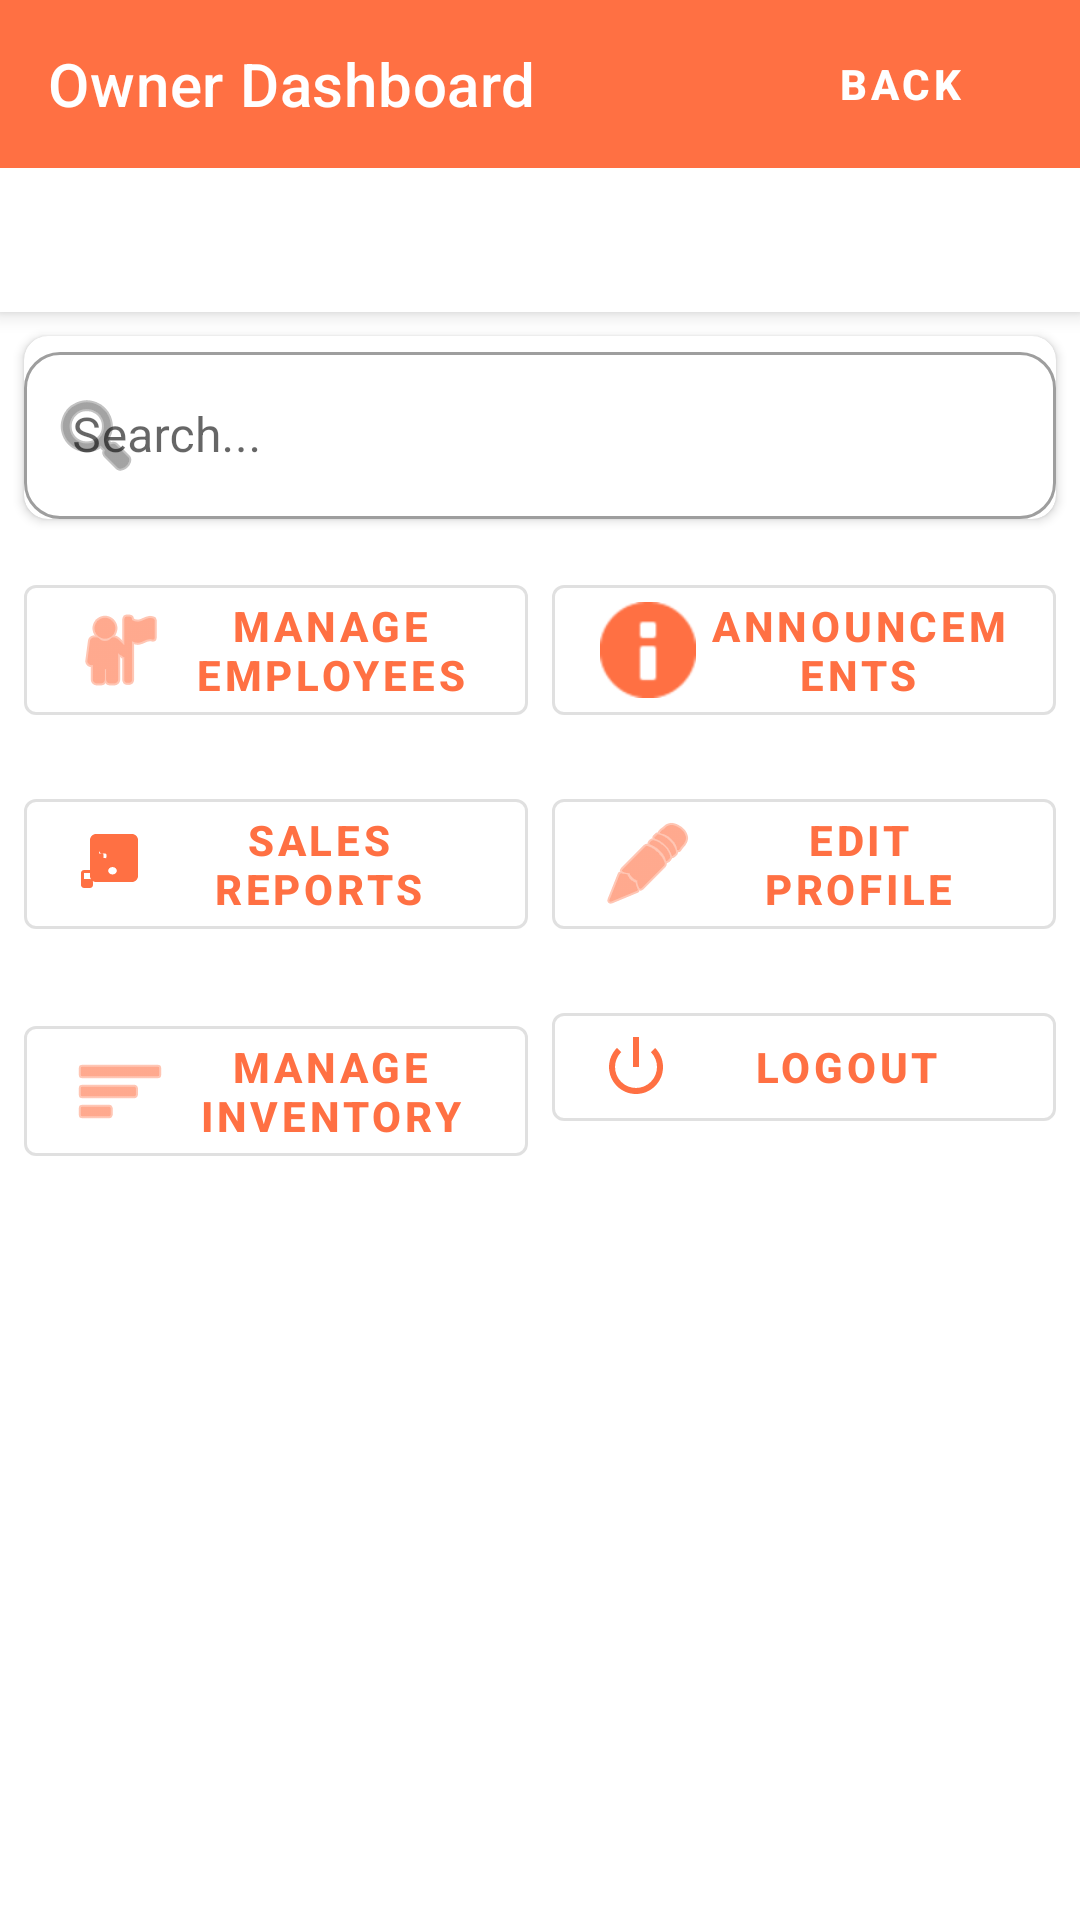

Layout XML and referenced resources for this Android screen:
<!-- AndroidManifest.xml: application theme Theme.MinuteBurgers -->
<!-- res/layout/activity_owner_dashboard.xml -->
<?xml version="1.0" encoding="utf-8"?>
<androidx.coordinatorlayout.widget.CoordinatorLayout xmlns:android="http://schemas.android.com/apk/res/android"
    xmlns:app="http://schemas.android.com/apk/res-auto"
    android:layout_width="match_parent"
    android:layout_height="match_parent"
    android:fitsSystemWindows="true"
    android:background="?android:attr/colorBackground">

    <com.google.android.material.appbar.AppBarLayout
        android:id="@+id/appBarLayout"
        android:layout_width="match_parent"
        android:layout_height="wrap_content"
        android:background="@color/minute_burger_orange">

        <com.google.android.material.appbar.MaterialToolbar
            android:id="@+id/toolbar"
            android:layout_width="match_parent"
            android:layout_height="?attr/actionBarSize"
            android:theme="@style/ThemeOverlay.MaterialComponents.Dark.ActionBar"
            app:title="Owner Dashboard">

            <com.google.android.material.button.MaterialButton
                android:id="@+id/backButton"
                android:layout_width="wrap_content"
                android:layout_height="wrap_content"
                android:layout_gravity="end"
                android:layout_marginEnd="16dp"
                style="@style/Widget.MaterialComponents.Button.TextButton"
                android:text="Back"
                android:textColor="@color/white"/>

        </com.google.android.material.appbar.MaterialToolbar>

        <com.google.android.material.tabs.TabLayout
            android:id="@+id/tabLayout"
            android:layout_width="match_parent"
            android:layout_height="wrap_content"
            app:tabTextColor="@color/white"
            app:tabSelectedTextColor="@color/white"
            app:tabIndicatorColor="@color/white"
            app:tabMode="fixed">

            <com.google.android.material.tabs.TabItem
                android:layout_width="wrap_content"
                android:layout_height="wrap_content"
                android:text="Employees" />

            <com.google.android.material.tabs.TabItem
                android:layout_width="wrap_content"
                android:layout_height="wrap_content"
                android:text="Stock Requests" />

        </com.google.android.material.tabs.TabLayout>

    </com.google.android.material.appbar.AppBarLayout>

    <androidx.core.widget.NestedScrollView
        android:layout_width="match_parent"
        android:layout_height="match_parent"
        app:layout_behavior="@string/appbar_scrolling_view_behavior">

        <LinearLayout
            android:layout_width="match_parent"
            android:layout_height="match_parent"
            android:orientation="vertical">

            <com.google.android.material.progressindicator.LinearProgressIndicator
                android:id="@+id/progressIndicator"
                android:layout_width="match_parent"
                android:layout_height="wrap_content"
                android:indeterminate="true"
                android:visibility="gone"
                app:indicatorColor="@color/minute_burger_orange"
                app:trackColor="@android:color/transparent"/>

            
            <com.google.android.material.card.MaterialCardView
                android:layout_width="match_parent"
                android:layout_height="wrap_content"
                android:layout_margin="8dp"
                app:cardCornerRadius="8dp"
                app:cardElevation="2dp">

                <com.google.android.material.textfield.TextInputLayout
                    android:layout_width="match_parent"
                    android:layout_height="wrap_content"
                    android:hint="Search..."
                    app:startIconDrawable="@android:drawable/ic_menu_search"
                    style="@style/Widget.MaterialComponents.TextInputLayout.OutlinedBox">

                    <com.google.android.material.textfield.TextInputEditText
                        android:id="@+id/searchInput"
                        android:layout_width="match_parent"
                        android:layout_height="wrap_content"
                        android:inputType="text"
                        android:imeOptions="actionSearch"/>
                </com.google.android.material.textfield.TextInputLayout>
            </com.google.android.material.card.MaterialCardView>

            
            <LinearLayout
                android:layout_width="match_parent"
                android:layout_height="wrap_content"
                android:orientation="horizontal"
                android:padding="8dp">

                <com.google.android.material.button.MaterialButton
                    android:id="@+id/manageEmployeesButton"
                    android:layout_width="0dp"
                    android:layout_height="wrap_content"
                    android:layout_weight="1"
                    android:layout_marginEnd="4dp"
                    android:text="Manage Employees"
                    app:icon="@android:drawable/ic_menu_myplaces"
                    style="@style/Widget.MaterialComponents.Button.OutlinedButton"/>

                <com.google.android.material.button.MaterialButton
                    android:id="@+id/announcementsButton"
                    android:layout_width="0dp"
                    android:layout_height="wrap_content"
                    android:layout_weight="1"
                    android:layout_marginStart="4dp"
                    android:text="Announcements"
                    app:icon="@android:drawable/ic_dialog_info"
                    style="@style/Widget.MaterialComponents.Button.OutlinedButton"/>
            </LinearLayout>

            <LinearLayout
                android:layout_width="match_parent"
                android:layout_height="wrap_content"
                android:orientation="horizontal"
                android:padding="8dp">

                <com.google.android.material.button.MaterialButton
                    android:id="@+id/salesReportButton"
                    android:layout_width="0dp"
                    android:layout_height="wrap_content"
                    android:layout_weight="1"
                    android:layout_marginEnd="4dp"
                    android:text="Sales Reports"
                    app:icon="@drawable/ic_pdf"
                    style="@style/Widget.MaterialComponents.Button.OutlinedButton"/>

                <com.google.android.material.button.MaterialButton
                    android:id="@+id/editProfileButton"
                    android:layout_width="0dp"
                    android:layout_height="wrap_content"
                    android:layout_weight="1"
                    android:layout_marginStart="4dp"
                    android:text="Edit Profile"
                    app:icon="@android:drawable/ic_menu_edit"
                    style="@style/Widget.MaterialComponents.Button.OutlinedButton"/>
            </LinearLayout>

            <LinearLayout
                android:layout_width="match_parent"
                android:layout_height="wrap_content"
                android:orientation="horizontal"
                android:padding="8dp">

                <com.google.android.material.button.MaterialButton
                    android:id="@+id/inventoryManagementButton"
                    android:layout_width="0dp"
                    android:layout_height="wrap_content"
                    android:layout_weight="1"
                    android:layout_marginEnd="4dp"
                    android:text="Manage Inventory"
                    app:icon="@android:drawable/ic_menu_sort_by_size"
                    style="@style/Widget.MaterialComponents.Button.OutlinedButton"/>

                <com.google.android.material.button.MaterialButton
                    android:id="@+id/logoutButton"
                    android:layout_width="0dp"
                    android:layout_height="wrap_content"
                    android:layout_weight="1"
                    android:layout_marginStart="4dp"
                    android:text="Logout"
                    app:icon="@android:drawable/ic_lock_power_off"
                    style="@style/Widget.MaterialComponents.Button.OutlinedButton"/>
            </LinearLayout>

            <androidx.recyclerview.widget.RecyclerView
                android:id="@+id/recyclerView"
                android:layout_width="match_parent"
                android:layout_height="match_parent"
                android:padding="8dp"
                android:clipToPadding="false"/>

        </LinearLayout>

    </androidx.core.widget.NestedScrollView>

</androidx.coordinatorlayout.widget.CoordinatorLayout>
<!-- resources referenced by this layout -->
<resources>
  <color name="minute_burger_orange">#FF7043</color>
  <color name="white">#FFFFFF</color>
  <!-- drawable ic_pdf (drawable) -->
  <?xml version="1.0" encoding="utf-8"?>
  <vector xmlns:android="http://schemas.android.com/apk/res/android"
      android:width="24dp"
      android:height="24dp"
      android:viewportWidth="24"
      android:viewportHeight="24"
      android:tint="?attr/colorControlNormal">
      <path
          android:fillColor="@android:color/white"
          android:pathData="M20,2L8,2c-1.1,0 -2,0.9 -2,2v12c0,1.1 0.9,2 2,2h12c1.1,0 2,-0.9 2,-2L22,4c0,-1.1 -0.9,-2 -2,-2zM11.5,9.5c0,0.83 -0.67,1.5 -1.5,1.5L9,11L9,13h1.5v2L9,15v2h2c0.55,0 1,-0.45 1,-1v-1.5c0,-0.83 0.67,-1.5 1.5,-1.5 0.83,0 1.5,0.67 1.5,1.5L15,16c0,0.55 0.45,1 1,1h2v-2h-1.5v-2L18,13v-1.5h-2c-0.55,0 -1,0.45 -1,1v1.5c0,0.83 -0.67,1.5 -1.5,1.5 -0.83,0 -1.5,-0.67 -1.5,-1.5L12,11c0,-0.55 -0.45,-1 -1,-1L9,10v1.5h1c0.28,0 0.5,-0.22 0.5,-0.5L10.5,9c0,-0.28 -0.22,-0.5 -0.5,-0.5L9,8.5L9,7h2c0.55,0 1,-0.45 1,-1L12,5h-2c-0.55,0 -1,0.45 -1,1v1.5c0,0.55 0.45,1 1,1h1c0.28,0 0.5,0.22 0.5,0.5zM16.5,5.5c-1.1,0 -2,0.9 -2,2s0.9,2 2,2 2,-0.9 2,-2 -0.9,-2 -2,-2zM16.5,8.5c-0.55,0 -1,-0.45 -1,-1s0.45,-1 1,-1 1,0.45 1,1 -0.45,1 -1,1zM6,17L4,17v-2h2v-1L4,14c-0.55,0 -1,0.45 -1,1v4c0,0.55 0.45,1 1,1h2c0.55,0 1,-0.45 1,-1v-1c0,-0.55 -0.45,-1 -1,-1z"/>
  </vector>
  <color name="minute_burger_orange_dark">#D84315</color>
  <color name="accent_color">#00BCD4</color>
  <color name="secondary_color">#455A64</color>
  <color name="primary_dark">#263238</color>
  <color name="black">#212121</color>
  <color name="gray">#757575</color>
  <style name="Widget.MinuteBurgers.Button" parent="Widget.MaterialComponents.Button">
          <item name="android:textColor">@color/white</item>
          <item name="backgroundTint">@color/minute_burger_orange</item>
          <item name="cornerRadius">12dp</item>
          <item name="android:paddingTop">12dp</item>
          <item name="android:paddingBottom">12dp</item>
          <item name="android:paddingStart">16dp</item>
          <item name="android:paddingEnd">16dp</item>
          <item name="android:textStyle">bold</item>
          <item name="android:textSize">14sp</item>
          <item name="elevation">2dp</item>
          <item name="rippleColor">@color/minute_burger_orange_light</item>
      </style>
  <style name="Widget.MinuteBurgers.TextInputLayout" parent="Widget.MaterialComponents.TextInputLayout.OutlinedBox">
          <item name="boxStrokeColor">@color/minute_burger_orange</item>
          <item name="hintTextColor">@color/minute_burger_orange</item>
          <item name="android:textColorHint">@color/minute_burger_orange</item>
          <item name="boxCornerRadiusBottomEnd">12dp</item>
          <item name="boxCornerRadiusBottomStart">12dp</item>
          <item name="boxCornerRadiusTopEnd">12dp</item>
          <item name="boxCornerRadiusTopStart">12dp</item>
          <item name="boxStrokeWidth">1.5dp</item>
          <item name="errorTextColor">@color/error_red</item>
          <item name="errorIconTint">@color/error_red</item>
      </style>
  <color name="background_light">#FAFAFA</color>
  <color name="minute_burger_orange_light">#FFAB91</color>
  <color name="error_red">#EF5350</color>
</resources>
